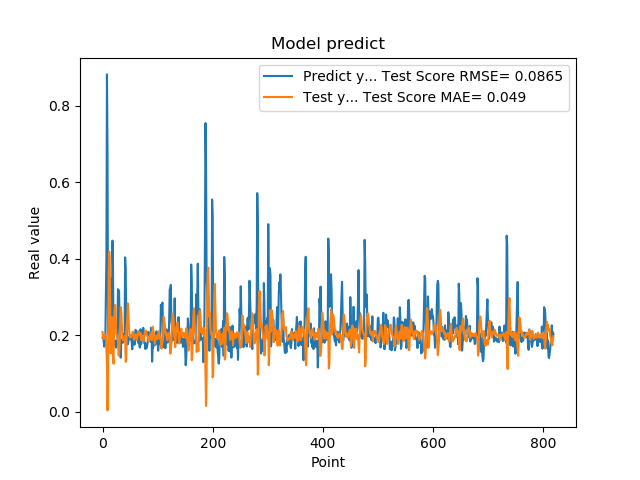

The data file committed next to this chart (first rows):
1.941800117492676059e-01, 2.085352558351155627e-01
1.970258951187133512e-01, 1.951809668877307891e-01
1.859861761331558505e-01, 1.906213006538234056e-01
1.705197989940643033e-01, 1.933029641635143070e-01
1.844120919704437256e-01, 2.006146633252081646e-01
1.779371052980423251e-01, 2.023622201480632377e-01
3.004232645034790039e-01, 2.003909567685794313e-01
3.969086110591887873e-01, 1.584926327141151781e-01
8.820003867149353027e-01, 1.223863108859989113e-01
6.841114759445190430e-01, 3.711184446772739214e-03
2.116497457027435580e-01, 7.983473388555437089e-02
2.014262527227401733e-01, 3.538369413348120829e-01
2.061583995819092074e-01, 4.192872989503988457e-01
3.160260915756225586e-01, 3.998488627453879452e-01
3.489396274089813232e-01, 2.621043346582442313e-01
1.544443815946578979e-01, 1.529157853752849960e-01
1.959947794675827026e-01, 2.347772599578139829e-01
1.894801408052444180e-01, 2.475286699834824133e-01
4.474425017833709162e-01, 2.394942115447272479e-01
3.771362304687500555e-01, 1.443183372843109269e-01
1.889318972826004028e-01, 1.258746277362386978e-01
1.752775162458419522e-01, 2.430604753909584026e-01
1.822472065687180121e-01, 2.727440231430705020e-01
1.866402029991149902e-01, 2.794342251231097252e-01
1.715678423643112183e-01, 2.356757714417745675e-01
1.676391065120696744e-01, 2.015474602962889772e-01
1.773854047060013095e-01, 2.021431320213899208e-01
1.872433423995972235e-01, 1.982084953366229363e-01
3.204146027565002441e-01, 1.928761935555973195e-01
3.134283721446990967e-01, 1.471705534806751758e-01
3.171058297157288153e-01, 1.486974150680731299e-01
2.202603369951247891e-01, 1.746927102193262527e-01
1.659800857305526733e-01, 2.251311431090868564e-01
1.415748745203018188e-01, 2.736477433631606115e-01
1.852595061063766479e-01, 2.638736269693972014e-01
1.814238876104354858e-01, 2.273391685094108550e-01
1.905867606401443481e-01, 1.958819177805259382e-01
1.810430586338043213e-01, 1.867000196924962219e-01
1.954265981912612915e-01, 1.896640282461762861e-01
2.029463946819305142e-01, 1.953874201324699300e-01
1.862521618604660034e-01, 1.911960245206169307e-01
4.038094580173492432e-01, 1.998538157547012917e-01
3.743042349815369207e-01, 1.304964268916431469e-01
2.572054266929626465e-01, 1.363347988646166908e-01
2.253161966800689420e-01, 2.132720768634982778e-01
1.787700653076171875e-01, 2.469054903994699346e-01
1.761920750141143799e-01, 2.832742877768943401e-01
1.861467957496643066e-01, 2.574447073988597734e-01
1.954011768102645874e-01, 2.170776876937404176e-01
1.907722949981689176e-01, 2.005088393547948544e-01
1.898660957813262939e-01, 1.937147533705422253e-01
2.001174986362457275e-01, 1.966379188000096367e-01
1.922753006219863892e-01, 1.956942243315819285e-01
1.810636967420578003e-01, 1.991800966498907255e-01
1.635809391736984530e-01, 2.039255823472971019e-01
1.916799396276473999e-01, 2.097233193061277812e-01
2.058236002922058105e-01, 1.997942673510978429e-01
1.857409924268722812e-01, 1.880671268496965087e-01
1.752161234617233276e-01, 1.949589048682844883e-01
1.845117062330245972e-01, 2.016850721120566348e-01
2.143009155988692682e-01, 2.028232118833377118e-01
... 759 more rows
